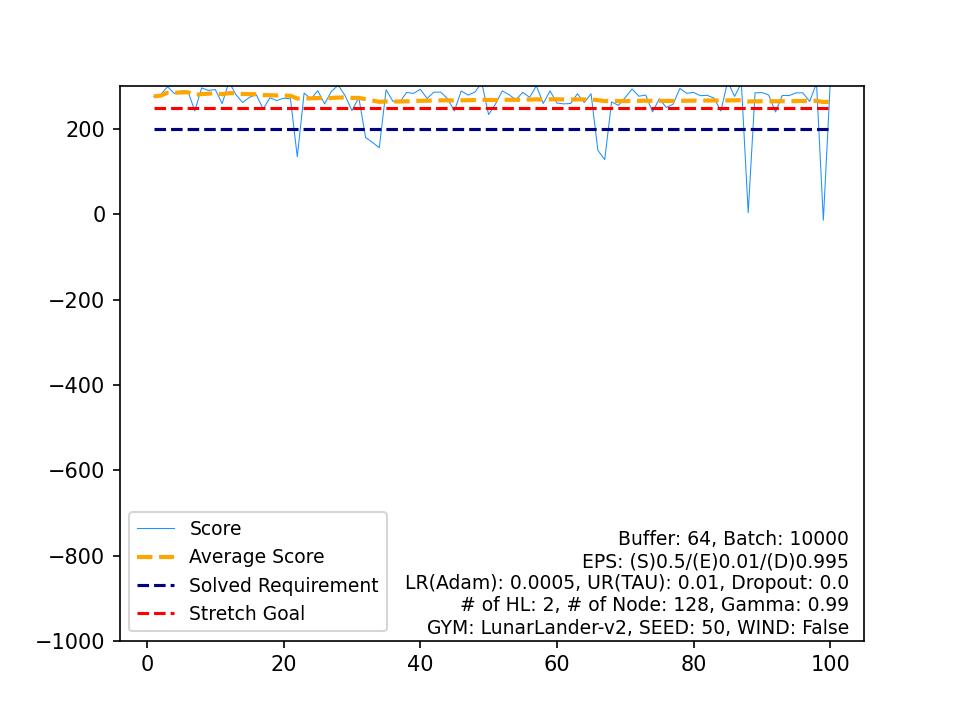

The file beside this chart, header and first rows:
, Score, Average Score, Timestamp, Solved Requirement, Stretch Goal
0, 276.5, 276.5, 188, 200, 250
1, 280.3, 278.4, 267, 200, 250
2, 299.4, 285.4, 255, 200, 250
3, 283.3, 284.9, 175, 200, 250
4, 289.4, 285.8, 221, 200, 250
5, 288.2, 286.2, 220, 200, 250
6, 242.5, 279.9, 207, 200, 250
7, 296.5, 282, 236, 200, 250
8, 290.6, 283, 215, 200, 250
9, 292.5, 283.9, 219, 200, 250
10, 259.5, 281.7, 190, 200, 250
11, 310.8, 284.1, 247, 200, 250
12, 281, 283.9, 165, 200, 250
13, 262.1, 282.3, 170, 200, 250
14, 274.4, 281.8, 160, 200, 250
15, 280.5, 281.7, 211, 200, 250
16, 247.2, 279.7, 181, 200, 250
17, 273.3, 279.3, 201, 200, 250
18, 266.9, 278.7, 462, 200, 250
19, 272.3, 278.4, 182, 200, 250
20, 270.9, 278, 183, 200, 250
21, 134.8, 271.5, 999, 200, 250
22, 284.4, 272.1, 160, 200, 250
23, 270.9, 272, 337, 200, 250
24, 289.8, 272.7, 234, 200, 250
25, 259, 272.2, 216, 200, 250
26, 288.7, 272.8, 224, 200, 250
27, 302.6, 273.9, 236, 200, 250
28, 278.3, 274, 225, 200, 250
29, 243.4, 273, 209, 200, 250
30, 273.9, 273, 200, 200, 250
31, 180.2, 270.1, 999, 200, 250
32, 168.6, 267.1, 999, 200, 250
33, 156.4, 263.8, 999, 200, 250
34, 292.1, 264.6, 240, 200, 250
35, 265.1, 264.6, 163, 200, 250
36, 263.2, 264.6, 211, 200, 250
37, 285.9, 265.1, 212, 200, 250
38, 283.5, 265.6, 199, 200, 250
39, 293.2, 266.3, 236, 200, 250
40, 271.7, 266.4, 187, 200, 250
41, 286.5, 266.9, 274, 200, 250
42, 286.6, 267.4, 158, 200, 250
43, 271, 267.5, 163, 200, 250
44, 242.6, 266.9, 187, 200, 250
45, 289.3, 267.4, 246, 200, 250
46, 279.7, 267.7, 238, 200, 250
47, 286.6, 268, 209, 200, 250
48, 308.5, 268.9, 246, 200, 250
49, 233.9, 268.2, 479, 200, 250
50, 258.2, 268, 176, 200, 250
51, 289.4, 268.4, 244, 200, 250
52, 280.6, 268.6, 271, 200, 250
53, 268.6, 268.6, 241, 200, 250
54, 286, 268.9, 226, 200, 250
55, 274.4, 269, 211, 200, 250
56, 301.3, 269.6, 208, 200, 250
57, 260, 269.4, 174, 200, 250
58, 289.6, 269.8, 223, 200, 250
59, 261, 269.6, 169, 200, 250
... 40 more rows
